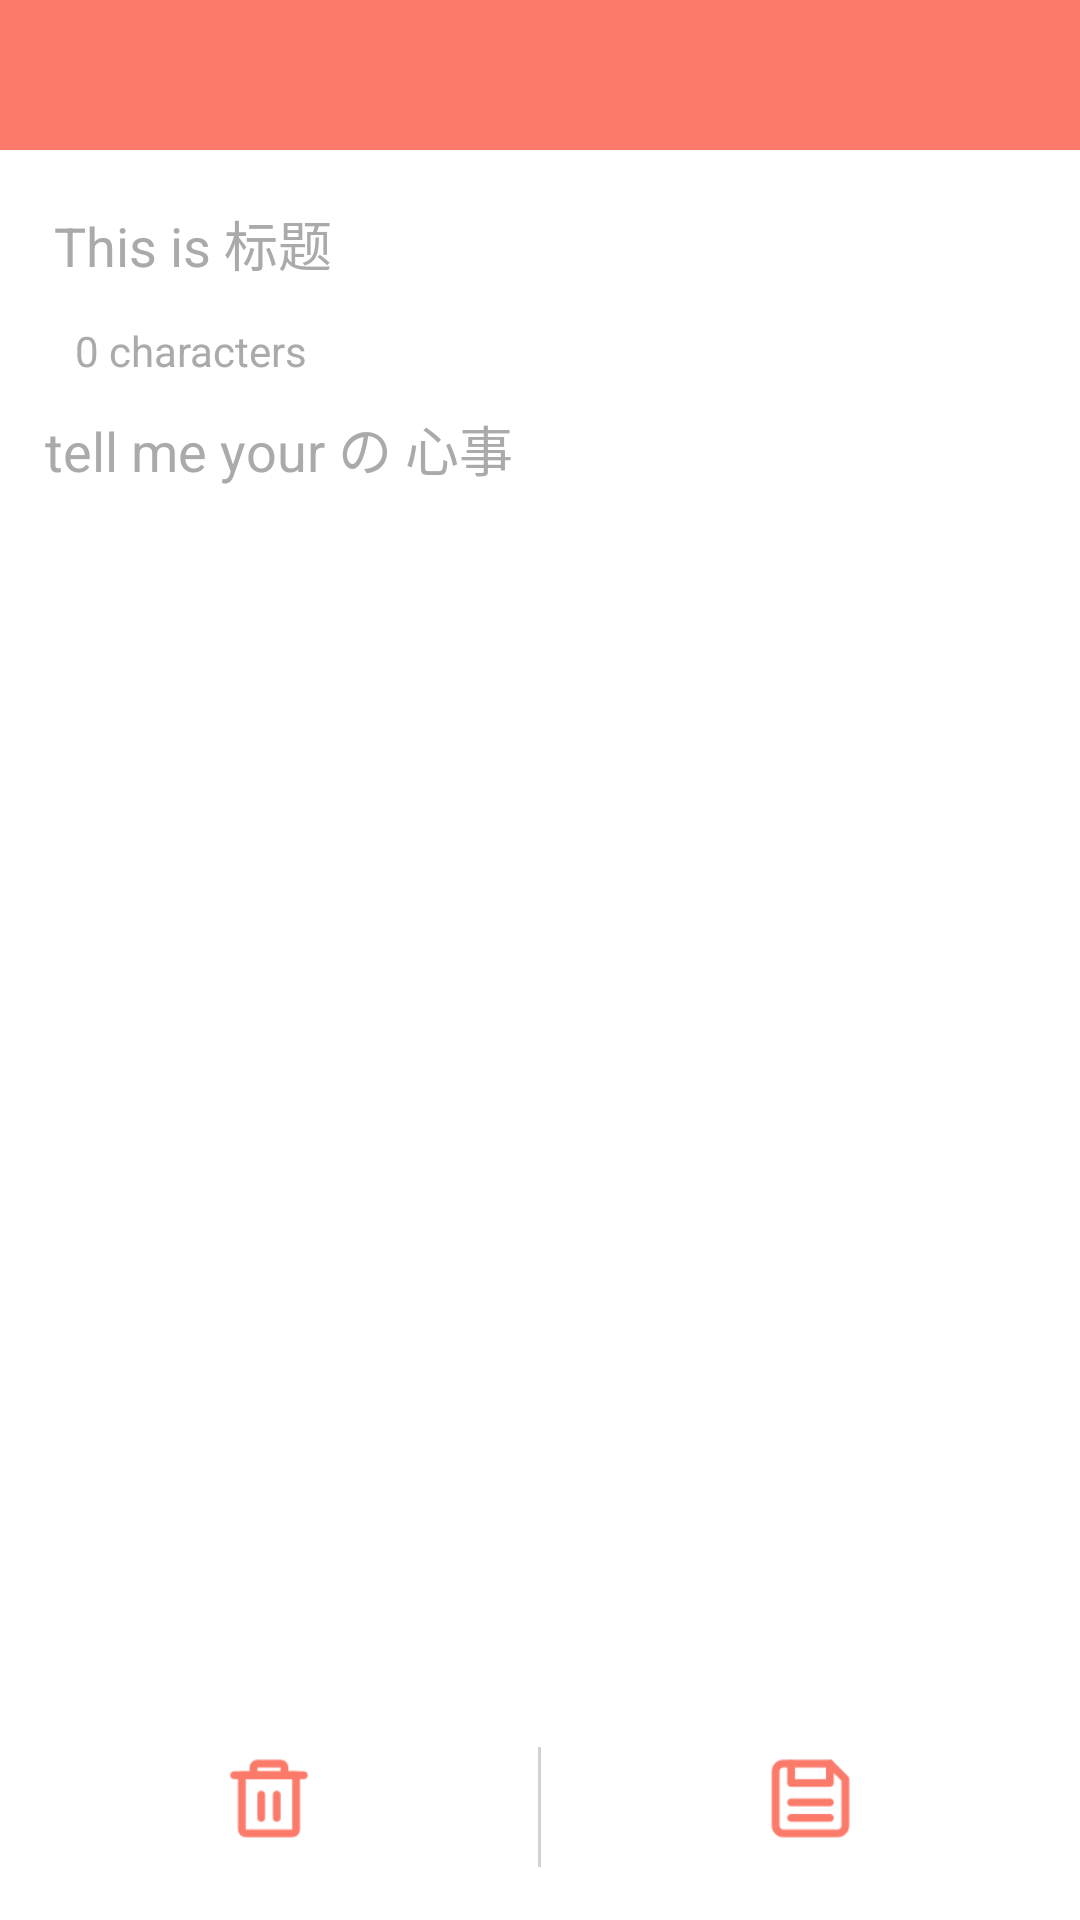

Layout XML and referenced resources for this Android screen:
<!-- AndroidManifest.xml: application theme Theme.Notepad -->
<!-- res/layout/activity_record.xml -->
<?xml version="1.0" encoding="utf-8"?>
<LinearLayout xmlns:android="http://schemas.android.com/apk/res/android"
    android:orientation="vertical"
    android:layout_width="match_parent"
    android:layout_height="match_parent"
    android:background="@color/white"
    android:fitsSystemWindows="true">
    <include layout="@layout/title_bar"/>
    <TextView
        android:id="@+id/tv_time"
        android:layout_width="match_parent"
        android:layout_height="wrap_content"
        android:textSize="15sp"
        android:paddingTop="10dp"
        android:paddingBottom="5dp"
        android:gravity="center"
        android:visibility="gone"
        android:textColor="#fb7a6a"/>
    <EditText
        android:id="@+id/et_title"
        android:layout_width="match_parent"
        android:layout_height="wrap_content"
        android:gravity="top"
        android:hint="This is 标题"
        android:textColorHint="@android:color/darker_gray"
        android:layout_marginTop="10dp"
        android:layout_marginLeft="10dp"
        android:layout_marginRight="10dp"
        android:layout_marginBottom="5dp"
        android:padding="8dp"
        android:textColor="@android:color/black"
        android:background="@null" />
    <TextView
        android:id="@+id/tv_char_count"
        android:layout_width="match_parent"
        android:layout_height="wrap_content"
        android:gravity="left"
        android:paddingLeft="25dp"
        android:textColor="@android:color/darker_gray"
        android:text="0 characters"/>
    <EditText
        android:id="@+id/et_content"
        android:layout_width="match_parent"
        android:layout_height="match_parent"
        android:layout_weight="1"
        android:gravity="top"
        android:hint="tell me your の 心事"
        android:textColorHint="@android:color/darker_gray"
        android:padding="5dp"
        android:layout_marginTop="5dp"
        android:layout_marginLeft="10dp"
        android:layout_marginRight="10dp"
        android:layout_marginBottom="10dp"
        android:textColor="@android:color/black"
        android:background="@null" />
    <LinearLayout
        android:layout_width="match_parent"
        android:layout_height="55dp"
        android:layout_marginBottom="10dp"
        android:orientation="horizontal">
        <ImageView
            android:id="@+id/iv_del"
            android:layout_width="0dp"
            android:layout_weight="1"
            android:layout_height="wrap_content"
            android:src="@drawable/isvg_del"
            android:paddingBottom="15dp"
            android:paddingTop="9dp"/>
        <View
            android:layout_width="1dp"
            android:layout_height="40dp"
            android:layout_gravity="center"
            android:background="#8CB3ACAC"/>
        <ImageView
            android:id="@+id/iv_save"
            android:layout_width="0dp"
            android:layout_weight="1"
            android:layout_height="wrap_content"
            android:src="@drawable/isvg_save"
            android:paddingBottom="15dp"
            android:paddingTop="9dp"/>
    </LinearLayout>
</LinearLayout>
<!-- res/layout/title_bar.xml (included above) -->
<?xml version="1.0" encoding="utf-8"?>
<RelativeLayout xmlns:android="http://schemas.android.com/apk/res/android"
    android:layout_width="match_parent"
    android:layout_height="50dp"
    android:background="#fb7a6a">
    <TextView
        android:id="@+id/tv_back"
        android:layout_width="50dp"
        android:layout_height="match_parent"
        android:background="@drawable/go_back_selector"
        android:visibility="gone" />
    <TextView
        android:id="@+id/tv_main_title"
        android:layout_width="wrap_content"
        android:layout_height="wrap_content"
        android:layout_centerInParent="true"
        android:textColor="@android:color/white"
        android:textSize="20sp"
        android:textStyle="bold" />
</RelativeLayout>
<!-- resources referenced by this layout -->
<resources>
  <color name="white">#FFFFFFFF</color>
  <!-- drawable go_back_selector (drawable) -->
  <?xml version="1.0" encoding="utf-8"?>
  <selector xmlns:android="http://schemas.android.com/apk/res/android">
      <item android:drawable="@drawable/iv_back_selected"
          android:state_pressed="true"/>
      <item android:drawable="@drawable/iv_back"/>
  </selector>
  <!-- drawable isvg_del: png bitmap (drawable-hdpi, 1234 bytes) -->
  <!-- drawable isvg_save: png bitmap (drawable-hdpi, 1389 bytes) -->
  <style name="Theme.Notepad" parent="Theme.AppCompat.Light.NoActionBar">
          <item name="android:statusBarColor">#fb7a6a</item>
      </style>
</resources>
